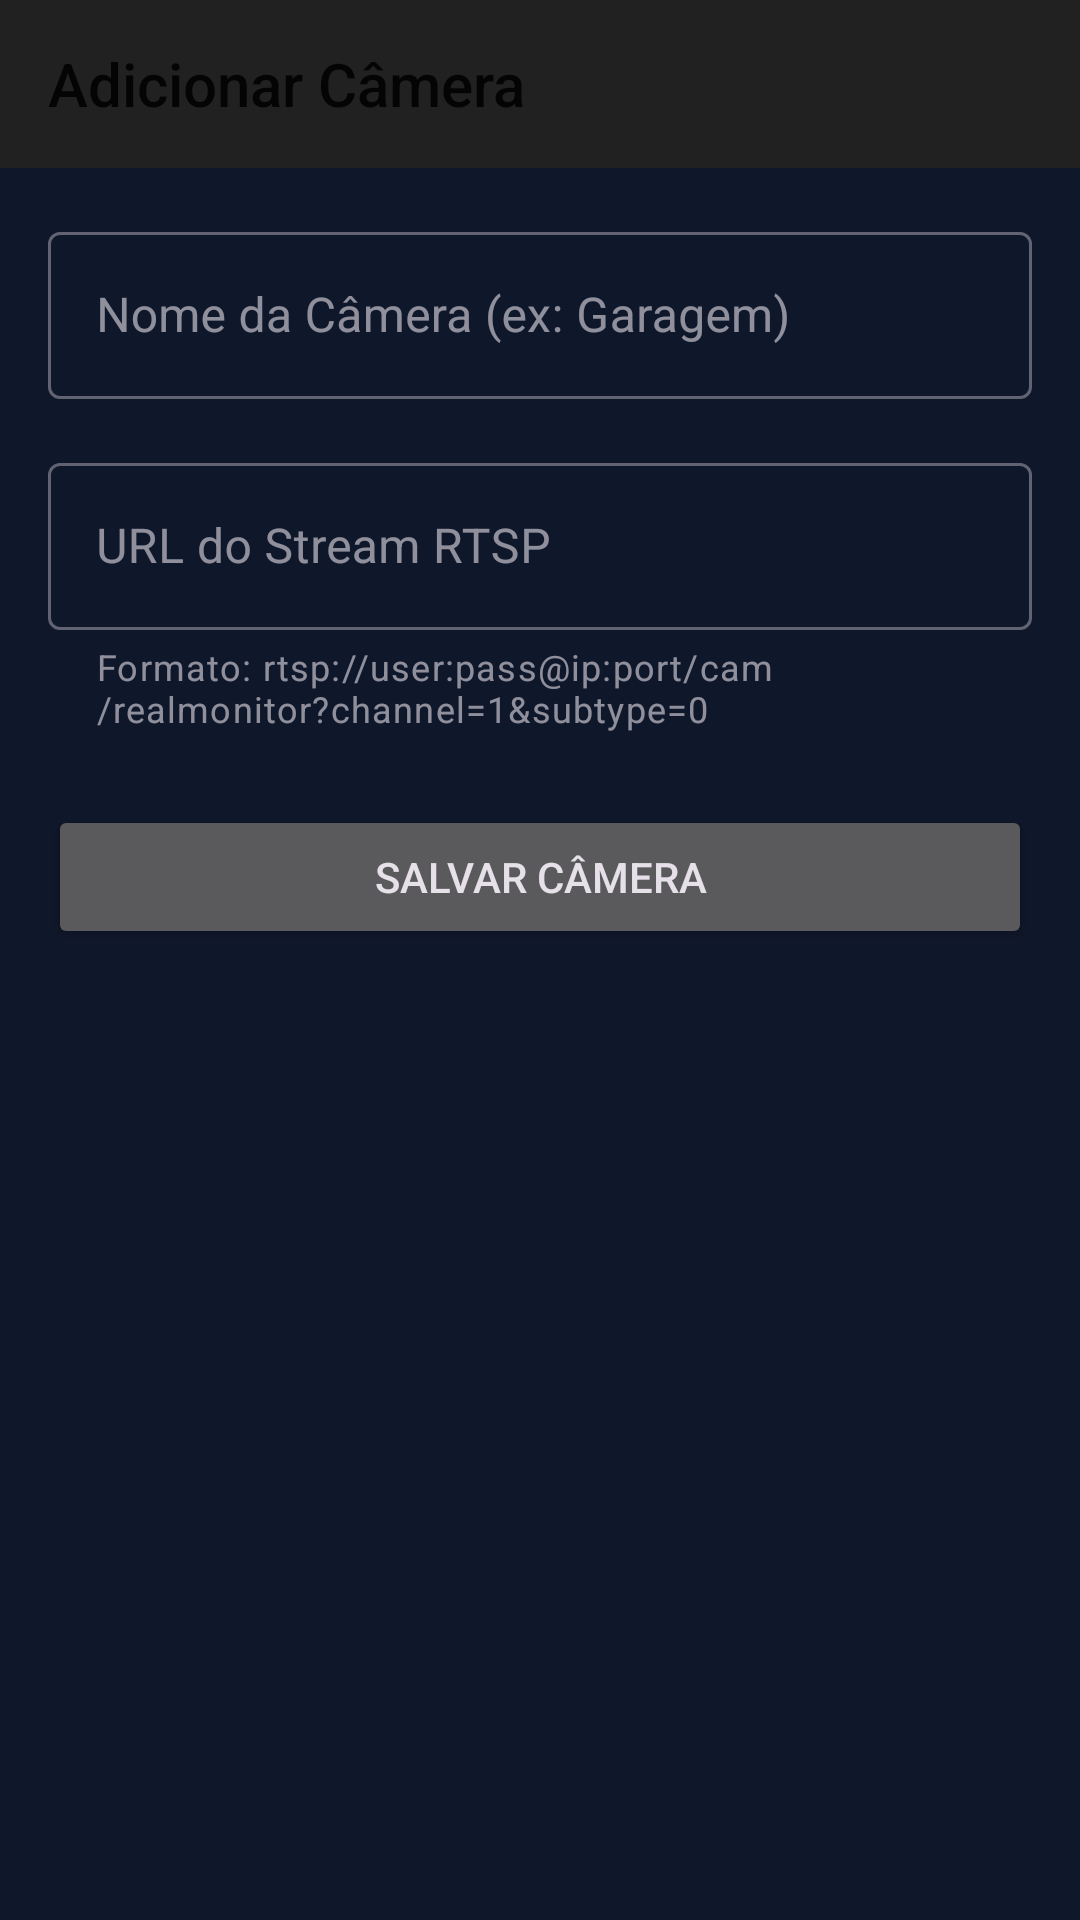

Here is an Android app screen rendered from its layout file. Give the layout XML and the strings, colors and styles it references.
<!-- AndroidManifest.xml: application theme AppTheme -->
<!-- res/layout/activity_add_camera.xml -->
<?xml version="1.0" encoding="utf-8"?>
<LinearLayout xmlns:android="http://schemas.android.com/apk/res/android"
    xmlns:app="http://schemas.android.com/apk/res-auto"
    xmlns:tools="http://schemas.android.com/tools"
    android:layout_width="match_parent"
    android:layout_height="match_parent"
    android:orientation="vertical"
    tools:context=".security.ui.AddCameraActivity">

    <com.google.android.material.appbar.AppBarLayout
        android:layout_width="match_parent"
        android:layout_height="wrap_content"
        android:theme="@style/Theme.AppCompat.DayNight.DarkActionBar">

        <androidx.appcompat.widget.Toolbar
            android:id="@+id/toolbar"
            android:layout_width="match_parent"
            android:layout_height="?attr/actionBarSize"
            android:background="?attr/colorPrimary"
            app:popupTheme="@style/Theme.AppCompat.DayNight"
            app:title="Adicionar Câmera" />

    </com.google.android.material.appbar.AppBarLayout>

    <ScrollView
        android:layout_width="match_parent"
        android:layout_height="match_parent">

        <LinearLayout
            android:layout_width="match_parent"
            android:layout_height="wrap_content"
            android:orientation="vertical"
            android:padding="16dp">

            <com.google.android.material.textfield.TextInputLayout
                android:id="@+id/til_camera_name"
                style="@style/Widget.MaterialComponents.TextInputLayout.OutlinedBox"
                android:layout_width="match_parent"
                android:layout_height="wrap_content"
                android:hint="Nome da Câmera (ex: Garagem)">

                <com.google.android.material.textfield.TextInputEditText
                    android:id="@+id/et_camera_name"
                    android:layout_width="match_parent"
                    android:layout_height="wrap_content"
                    android:inputType="textCapWords" />

            </com.google.android.material.textfield.TextInputLayout>

            <com.google.android.material.textfield.TextInputLayout
                android:id="@+id/til_camera_url"
                style="@style/Widget.MaterialComponents.TextInputLayout.OutlinedBox"
                android:layout_width="match_parent"
                android:layout_height="wrap_content"
                android:layout_marginTop="16dp"
                android:hint="URL do Stream RTSP"
                app:helperText="Formato: rtsp://user:pass@ip:port/cam/realmonitor?channel=1&amp;subtype=0">

                <com.google.android.material.textfield.TextInputEditText
                    android:id="@+id/et_camera_url"
                    android:layout_width="match_parent"
                    android:layout_height="wrap_content"
                    android:inputType="textUri" />

            </com.google.android.material.textfield.TextInputLayout>

            <Button
                android:id="@+id/btn_save_camera"
                android:layout_width="match_parent"
                android:layout_height="wrap_content"
                android:layout_marginTop="24dp"
                android:text="Salvar Câmera"
                android:padding="12dp"/>

        </LinearLayout>
    </ScrollView>

</LinearLayout>
<!-- resources referenced by this layout -->
<resources>
  <style name="AppTheme" parent="Theme.Material3.Dark.NoActionBar">
          <item name="colorPrimary">@color/primary_color</item>
          <item name="colorOnPrimary">@color/white</item>
          <item name="android:windowBackground">@color/background</item>
          <item name="android:statusBarColor">@color/background</item>
          <item name="android:windowLightStatusBar" tools:ignore="NewApi">false</item>
          
          
          <item name="colorSurface">@color/background</item>
          <item name="colorSurfaceVariant">@color/card_background</item>
      </style>
  <color name="primary_color">#6366F1</color>
  <color name="white">#FFFFFF</color>
  <color name="background">#0F172A</color>
  <color name="card_background">#1E293B</color>
</resources>
